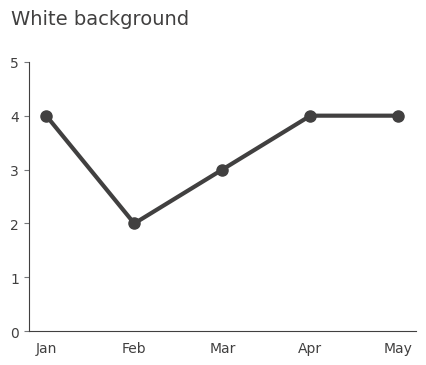

The script that saved this image: (Note: this script raises an exception after producing the figure.)
import os
import pandas as pd
import numpy as np
import matplotlib.pyplot as plt
import matplotlib as mpl
import matplotlib.ticker as ticker

# Colors
GRAY1, GRAY2, GRAY3 = '#231F20', '#414040', '#555655'
GRAY4, GRAY5, GRAY6 = '#646369', '#76787B', '#828282'
GRAY7, GRAY8, GRAY9 = '#929497', '#A6A6A5', '#BFBEBE'
BLUE1, BLUE2, BLUE3, BLUE4 = '#174A7E', '#4A81BF', '#94B2D7', '#94AFC5'
RED1, RED2 = '#C3514E', '#E6BAB7'
GREEN1, GREEN2 = '#0C8040', '#9ABB59'
ORANGE1 = '#F79747'
WHITE1 = '#FFFFFF'

# Setting the stage
mpl.rcParams['figure.figsize'] = 5, 3.5         # figure size
# dots per inch, magnifying effect
mpl.rcParams['figure.dpi'] = 100
mpl.rcParams['axes.spines.top'] = False         # Remove top spine
mpl.rcParams['axes.spines.right'] = False       # Remove right spine
mpl.rcParams['axes.edgecolor'] = GRAY5          # Gray edge collors
mpl.rcParams['xtick.color'] = GRAY5             # Gray yticks
mpl.rcParams['ytick.color'] = GRAY5             # Gray xticks
mpl.rcParams['text.color'] = GRAY5              # Text
mpl.rcParams['font.family'] = 'Arial'           # Font

# Data
months = ['Jan', 'Feb', 'Mar', 'Apr', 'May']
data = [4, 2, 3, 4, 4]

def change_background(ax, color_bg=WHITE1, color_elements=GRAY1, title='White background'):
    
    ax_plot = ax.plot(months, data, marker='o', lw=3, markersize=8, color=color_elements)
    ax.set_ylim(0, 5)
    ax.set_facecolor(color_bg)
    fig.patch.set_facecolor(color_bg)

    for tick in ax.xaxis.get_major_ticks():
        tick.tick1line.set_markersize(0)

    ax.spines['bottom'].set_color(color_elements)
    ax.spines['left'].set_color(color_elements)

    [t.set_color(color_elements) for t in ax.xaxis.get_ticklines()]
    [t.set_color(color_elements) for t in ax.xaxis.get_ticklabels()]

    [t.set_color(color_elements) for t in ax.yaxis.get_ticklines()]
    [t.set_color(color_elements) for t in ax.yaxis.get_ticklabels()]

    ax.text(-0.4, 5.7, title, fontsize=14, color=color_elements)

fig, ax = plt.subplots()
change_background(ax=ax, color_bg=WHITE1, color_elements=GRAY2, title='White background')
plt.savefig('plots/background_white.png', bbox_inches="tight")

fig, ax = plt.subplots()
change_background(ax=ax, color_bg=BLUE2, color_elements=WHITE1, title='Blue background')
plt.savefig('plots/background_blue.png', bbox_inches="tight")

fig, ax = plt.subplots()
change_background(ax=ax, color_bg=GRAY1, color_elements=WHITE1, title='Black background')
plt.savefig('plots/background_black.png', bbox_inches="tight")


